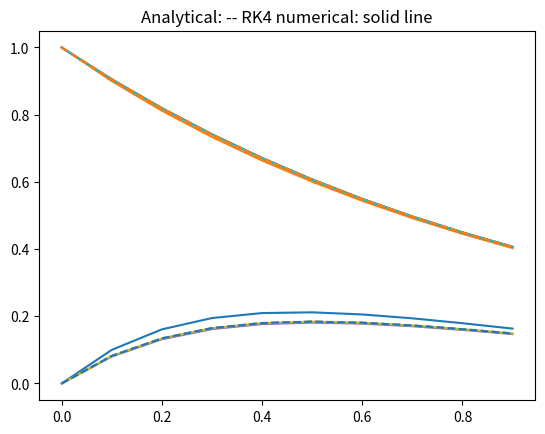

Generate this figure with matplotlib:
import numpy as np

"""
Module with solvers of ordinary differential equations (ODEs)
"""


###AUXILIAR FUNCTIONS

def isiterable(obj):
    """auxiliar function"""
    try:
        iter(obj)
    except Exception:
        return False
    else:
        return True 

#GENERAL SOLVERS OF ODES
    
def sol_System_ODE(f,interval,r0,num_steps,method="euler"):
    """Solving systems of initial value problems. vec{r}' = vec{f}(vec{r},t)
    where vec{r} is a vector of variables constituting the system, and the vector function f being the system
    definition. 

    Assumes that f takes an array r and time float t, f(r,t). f must return an array(r1,r2)
    
    methods: "euler", "RK4", "midpoint","leap_frog"
    
    Input: interval(a tuple with initial and final points of evaluation), a vector of initial values vec{r0} 
    and number of steps.
    output: time steps ti and solution array r_sol
    

    Example:
    
    def f(r,t):
    y1,y2 = r[0],r[1]
    return np.array([y2**2-2*y1, y1-y2-t*y2**2],float)

    interval = (0,1)
    r0 = (0,1)
    N=10
    
    sol_System_ODE(f,(t0,tf),r0,N,method="RK4")

    """
    
    assert type(method)==str and method in ["euler","RK4","midpoint","leap_frog"],\
    "Not a valid method, select one from the options."
    
    assert isiterable(r0), "Must pass an iterable of initial values and functions. If you want to\
    solve single ODE use sol_ODE instead."
    
    h = (interval[1]-interval[0])/num_steps
    time=np.arange(interval[0],interval[1],h)
    r = np.array(r0,float)
    # los resultados se almacena en una lista para que se pueda trabajar con arrays libremente en los calculos.
    r_sol=[[],[]]
    
    def select(method):
        m=method.lower()
        def Euler_step(f,y,t):
            return h*f(y,t)
        
        def RK4_step(f,y,t):
            
            s1 = f(y,t)
            y2 = y + h*s1*0.5
            s2 = f(y2,t+h*0.5)
            y3 = y + h*s2*0.5
            s3 = f(y3,t+h*0.5)
            y4 = y + h*s3
            s4 = f(y4,t+h)
            
            return h*(s1+2*s2+2*s3+s4)/6
        
        def midpoint_step(f,y,t):
            w = f(y,t)
            y1 = y + h*w*0.5   
            
            return h*f(y1,t+h*0.5)

        def leap_frog(f,y,t):
            if abs(t - time[0])<1e-25:
                # we need a global var because we need to keep track of its value to increment it later inside the iteration
                global self_start
                self_start = y + 0.5*Euler_step(f,y,t)
            self_start = self_start + h*f(y,t)
            return  h*f(self_start,t+0.5*h)


        if m == "euler":
            return Euler_step
        elif m == "rk4":
            return RK4_step
        elif m == "midpoint":
            return midpoint_step
        elif m == "leap_frog":
            return leap_frog
    
    metamethod = select(method)
    
    for ti in time:
        r_sol[0].append(r[0])
        r_sol[1].append(r[1])
            
        r+=metamethod(f,r,ti)
        
    return np.array(time),np.array(r_sol)


#####UNIT TESTS

def test():
    import matplotlib.pyplot as plt

    def f(r,t):
        y1,y2 = r[0],r[1]
        return np.array([y2**2-2*y1, y1-y2-t*y2**2],float)

    interval = (0,1)
    r0 = (0,1)
    N=10

    #Analytical solutions 
    analytical=[lambda t: t*np.exp(-2*t),lambda t:np.exp(-t)]

    t,sol = sol_System_ODE(f,interval,r0,N,method="euler")
    plt.plot(t,sol[0],t,sol[1])
    plt.plot(t,analytical[0](t),'--',t,analytical[1](t),'--')
    plt.title("Analytical: -- euler numerical: solid line")
    plt.show()

    t,sol = sol_System_ODE(f,interval,r0,N,method='midpoint')
    plt.plot(t,sol[0],t,sol[1])
    plt.plot(t,analytical[0](t),'--',t,analytical[1](t),'--')
    plt.title("Analytical: -- midpoint numerical: solid line")
    plt.show()

    t,sol = sol_System_ODE(f,interval,r0,N,method='RK4')
    plt.plot(t,sol[0],t,sol[1])
    plt.plot(t,analytical[0](t),'--',t,analytical[1](t),'--')
    plt.title("Analytical: -- RK4 numerical: solid line")
    plt.show()

    return None

if __name__ == "__main__":
    print("This program shows plots of numeric solutions of ODEs using various methods and comparing them\
    with the analytical solution of the system.")
    test()


    